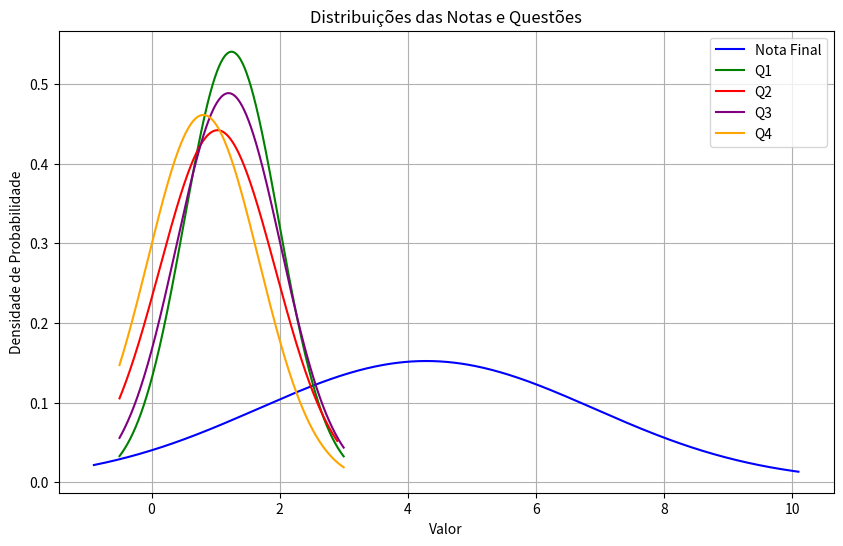

Reproduce this figure in Python.
import pandas as pd
import matplotlib.pyplot as plt
from scipy.stats import norm
import numpy as np

data = {
    "RA": [
        "****183", "****639", "****686", "****740", "****820", "****708", "****051", "****462", "****331", "****970",
        "****368", "****454", "****770", "****236", "****934", "****189", "****041", "****411", "****545", "****005",
        "****791", "****050", "****640", "****440", "****003", "****454", "****362", "****838", "****669", "****677",
        "****729", "****278", "****086", "****370", "****750", "****273", "****715"
    ],
    "Q1": [
        1.1, 1.2, 2.2, 0.5, 0.0, 2.0, 1.0, 2.1, 1.2, 1.3, 
        1.0, 2.1, 0.0, 0.8, 0.1, 1.5, 1.3, 0.9, 2.1, 2.1, 
        0.0, 1.0, 1.5, 0.5, 2.3, 0.8, 0.2, 1.3, 1.5, 1.5, 
        2.3, 2.5, 0.0, 2.0, 1.3, 1.5, 1.5
    ],
    "Q2": [
        0.0, 1.0, 1.0, 0.2, 0.5, 2.0, 0.2, 2.1, 2.3, 0.0,
        0.7, 2.4, 0.0, 0.0, 2.0, 1.5, 2.1, 0.0, 1.0, 2.1,
        0.0, 2.2, 0.0, 1.2, 0.2, 0.2, 0.2, 0.0, 2.2, 2.0,
        1.8, 2.3, 0.5, 1.9, 0.3, 1.5, 0.5
    ],
    "Q3": [
        1.0, 2.0, 2.4, 0.0, 0.0, 0.7, 0.7, 1.0, 0.7, 2.1,
        0.0, 2.3, 0.2, 0.0, 2.0, 0.7, 1.7, 0.5, 1.5, 1.5,
        0.1, 1.4, 0.0, 1.7, 2.0, 0.6, 0.5, 1.4, 1.4, 2.0,
        1.5, 2.5, 0.7, 2.4, 2.0, 2.3, 1.0
    ],
    "Q4": [
        0.0, 0.5, 1.2, 0.5, 0.0, 0.0, 0.0, 2.0, 0.0, 0.0,
        0.0, 2.3, 0.0, 0.0, 0.5, 1.3, 0.6, 0.2, 2.5, 0.3,
        0.0, 0.6, 0.0, 1.1, 0.5, 0.3, 0.1, 2.3, 0.0, 2.3,
        1.0, 1.5, 0.8, 2.4, 1.4, 2.2, 1.5
    ],
    "Nota": [
        2.1, 4.7, 6.8, 1.2, 0.5, 4.7, 1.9, 7.2, 4.2, 3.4,
        1.7, 9.1, 0.2, 0.8, 4.6, 5.0, 5.7, 1.6, 7.1, 6.0,
        0.1, 5.2, 1.5, 4.5, 5.0, 1.9, 1.0, 5.0, 5.1, 7.8,
        6.6, 8.8, 2.0, 8.7, 5.0, 7.5, 4.5
    ]
}

df = pd.DataFrame(data)

# Cálculos
max_score = df["Nota"].max()
min_score = df["Nota"].min()
average_score = df["Nota"].mean()

# Alunos com maior e menor nota
best_students = df[df["Nota"] == max_score]
worst_students = df[df["Nota"] == min_score]

# Desvio padrão
std_dev = df["Nota"].std()

# Médias por questão
average_q1 = df["Q1"].mean()
std_dev_q1 = df["Q1"].std()
average_q2 = df["Q2"].mean()
std_dev_q2 = df["Q2"].std()
average_q3 = df["Q3"].mean()
std_dev_q3 = df["Q3"].std()
average_q4 = df["Q4"].mean()
std_dev_q4 = df["Q4"].std()

# Exibir resultados
print("Resumo da Prova")
print("================")
print(f"Maior Nota: {max_score}")
print(f"Menor Nota: {min_score}")
print(f"Nota Média: {average_score:.2f}", f"Desvio Padrão: {std_dev:.2f}")
print(f"Média Q1: {average_q1:.2f}", f"Desvio Padrão Q1: {std_dev_q1:.2f}")
print(f"Média Q2: {average_q2:.2f}", f"Desvio Padrão Q2: {std_dev_q2:.2f}")
print(f"Média Q3: {average_q3:.2f}", f"Desvio Padrão Q3: {std_dev_q3:.2f}")
print(f"Média Q4: {average_q4:.2f}", f"Desvio Padrão Q4: {std_dev_q4:.2f}")
print(sorted(df["Nota"].values))

# Criar a grade de valores para o eixo x
x_nota = np.linspace(min_score - 1, max_score + 1, 500)
x_q1 = np.linspace(df["Q1"].min() - 0.5, df["Q1"].max() + 0.5, 500)
x_q2 = np.linspace(df["Q2"].min() - 0.5, df["Q2"].max() + 0.5, 500)
x_q3 = np.linspace(df["Q3"].min() - 0.5, df["Q3"].max() + 0.5, 500)
x_q4 = np.linspace(df["Q4"].min() - 0.5, df["Q4"].max() + 0.5, 500)

# Calcular as PDFs
pdf_nota = norm.pdf(x_nota, loc=average_score, scale=std_dev)
pdf_q1 = norm.pdf(x_q1, loc=average_q1, scale=std_dev_q1)
pdf_q2 = norm.pdf(x_q2, loc=average_q2, scale=std_dev_q2)
pdf_q3 = norm.pdf(x_q3, loc=average_q3, scale=std_dev_q3)
pdf_q4 = norm.pdf(x_q4, loc=average_q4, scale=std_dev_q4)

# Plotar todas as distribuições em um único gráfico
plt.figure(figsize=(10, 6))

plt.plot(x_nota, pdf_nota, label="Nota Final", color='blue')
plt.plot(x_q1, pdf_q1, label="Q1", color='green')
plt.plot(x_q2, pdf_q2, label="Q2", color='red')
plt.plot(x_q3, pdf_q3, label="Q3", color='purple')
plt.plot(x_q4, pdf_q4, label="Q4", color='orange')

plt.title("Distribuições das Notas e Questões")
plt.xlabel("Valor")
plt.ylabel("Densidade de Probabilidade")
plt.grid(True)
plt.legend()

plt.show()